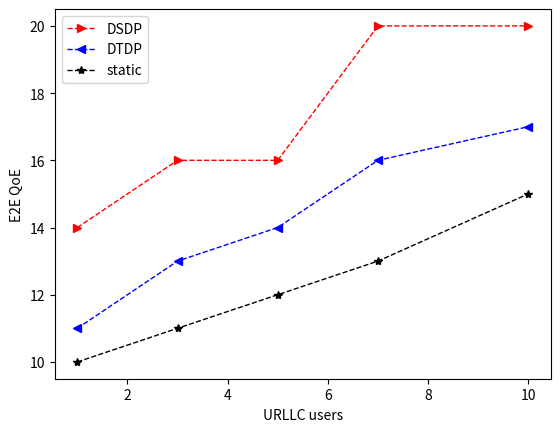

This figure's Python source:
import numpy as np
import matplotlib.pyplot as plt
from scipy.interpolate import make_interp_spline


# osor = [14,14,16,16,16,16,17,17,18,18]
# okor = [12,14,14,14,14,15,17,17,18,18]
# static = [10,11,12,11,11,11,13,13,14,16]
# x = np.arange(1, 11,1)

DSDP = [14, 16, 16, 20, 20]
DTDP = [11, 13, 14, 16, 17]
static = [10,11,12,13,15]
DSDP_ = [14, 16, 16, 20, 20]
DTDP_ = [3, 4, 14, 15, 16]
static_ = [3,4,4,8,11]


x = np.array([1,3,5,7,10])
DSDP = np.array(DSDP)
DTDP = np.array(DTDP)
static = np.array(static)


#smooth the line
# xlabel = np.linspace(x.min(), x.max(), 300)
xlabel = x
# ssl = make_interp_spline(x, ssl)(xlabel)
# qoe = make_interp_spline(x, qoe)(xlabel)

fig = plt.figure()
plt.plot(x, DSDP, color ='red', linewidth =1.0, linestyle ='--', marker ='>', label ='DSDP')
plt.plot(x, DTDP, color ='blue', linewidth =1.0, linestyle ='--', marker ='<', label ='DTDP')
plt.plot(x,static, color ='black',linewidth =1.0, linestyle = '--',marker = '*',label = 'static')
plt.legend(loc='best')
plt.ylabel('E2E QoE')
plt.xlabel('URLLC users')
plt.savefig('compare_differ_policy.jpg')
plt.show()